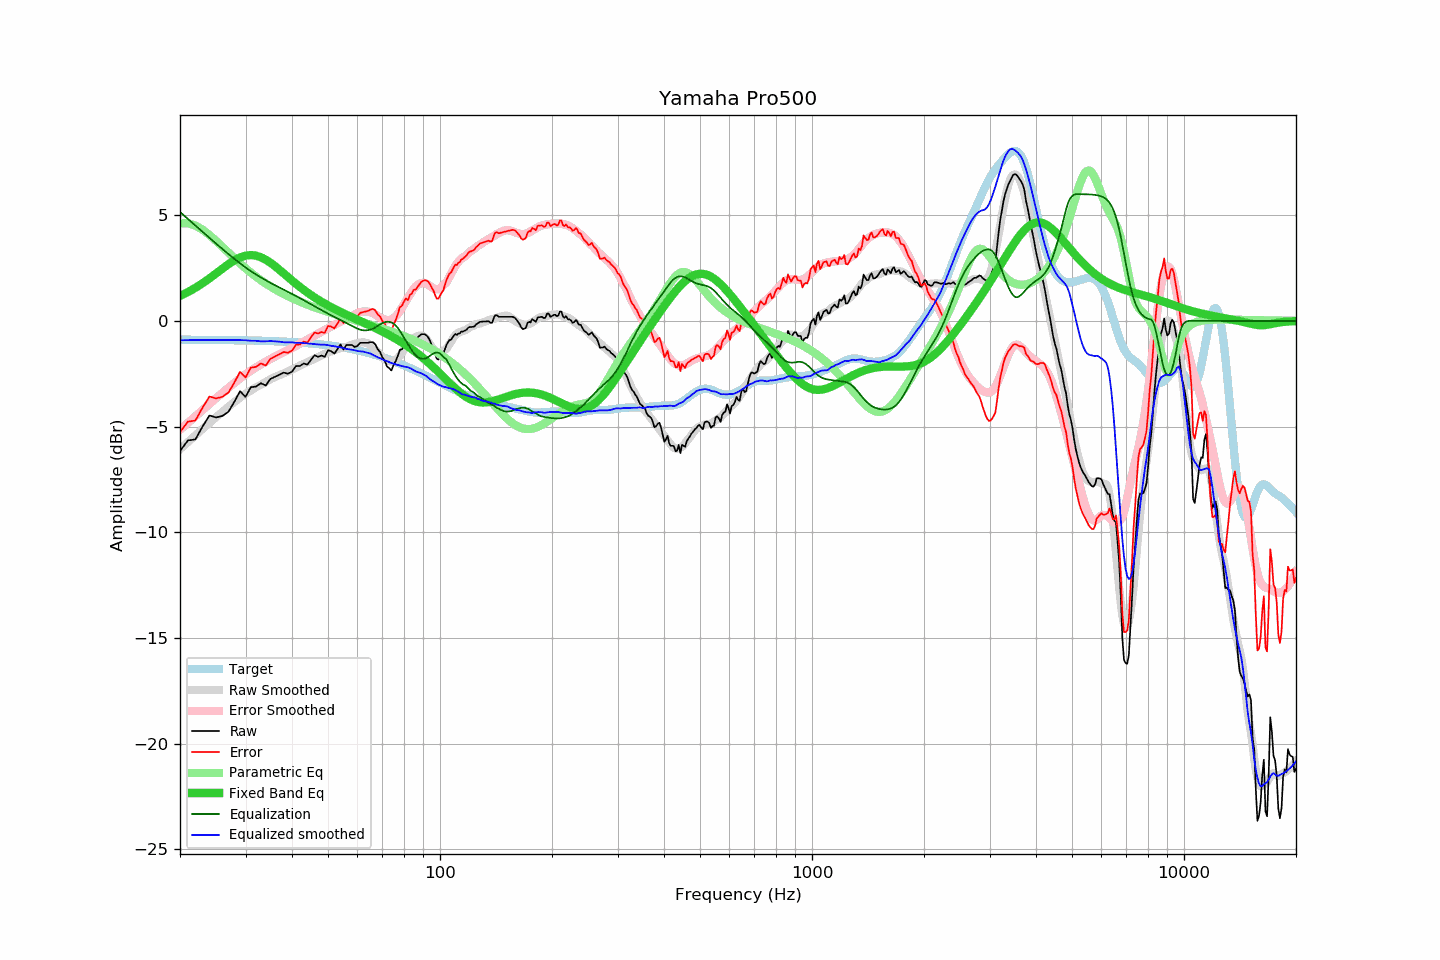

Data behind this chart, as committed beside it:
frequency, raw, error, smoothed, error_smoothed, equalization, parametric_eq, equalized_raw, equalized_smoothed, target
20, -6.16, -5.27, -6.07, -5.15, 5.15, 1.18, -1.00, -0.92, -0.89
21, -5.66, -4.77, -5.73, -4.83, 4.83, 1.36, -0.83, -0.91, -0.89
22, -5.61, -4.71, -5.41, -4.51, 4.51, 1.57, -1.10, -0.90, -0.89
23, -5.00, -4.10, -5.11, -4.21, 4.21, 1.78, -0.78, -0.90, -0.90
24, -4.48, -3.58, -4.83, -3.93, 3.93, 2.01, -0.55, -0.90, -0.90
25, -4.57, -3.67, -4.55, -3.66, 3.66, 2.25, -0.91, -0.90, -0.90
26, -4.50, -3.59, -4.30, -3.40, 3.40, 2.48, -1.09, -0.90, -0.90
27, -4.30, -3.39, -4.06, -3.16, 3.16, 2.69, -1.13, -0.90, -0.91
28, -3.83, -2.92, -3.84, -2.94, 2.94, 2.87, -0.89, -0.90, -0.91
29, -3.33, -2.41, -3.63, -2.72, 2.72, 3.01, -0.60, -0.91, -0.92
30, -3.60, -2.68, -3.44, -2.53, 2.53, 3.09, -1.07, -0.92, -0.92
31, -3.14, -2.21, -3.29, -2.36, 2.36, 3.12, -0.78, -0.94, -0.93
32, -3.11, -2.17, -3.14, -2.20, 2.20, 3.09, -0.91, -0.94, -0.93
33, -2.95, -2.01, -3.02, -2.06, 2.06, 3.01, -0.89, -0.97, -0.94
34, -3.06, -2.11, -2.89, -1.93, 1.93, 2.90, -1.13, -0.97, -0.95
35, -2.75, -1.79, -2.76, -1.80, 1.80, 2.75, -0.94, -0.95, -0.95
36, -2.65, -1.69, -2.66, -1.69, 1.69, 2.59, -0.96, -0.97, -0.96
37, -2.55, -1.58, -2.57, -1.58, 1.58, 2.42, -0.97, -0.98, -0.97
38, -2.45, -1.47, -2.49, -1.48, 1.48, 2.25, -0.97, -1.01, -0.98
39, -2.50, -1.51, -2.40, -1.38, 1.38, 2.08, -1.12, -1.02, -0.99
40, -2.41, -1.41, -2.30, -1.28, 1.28, 1.91, -1.12, -1.01, -1.00
41, -2.14, -1.13, -2.22, -1.18, 1.18, 1.76, -0.95, -1.04, -1.01
42, -2.14, -1.11, -2.11, -1.08, 1.08, 1.61, -1.06, -1.03, -1.02
43, -2.02, -0.98, -2.03, -0.98, 0.98, 1.47, -1.04, -1.05, -1.04
44, -2.07, -1.02, -1.95, -0.88, 0.88, 1.34, -1.18, -1.06, -1.05
45, -1.84, -0.77, -1.87, -0.79, 0.79, 1.22, -1.05, -1.08, -1.06
46, -1.63, -0.55, -1.79, -0.69, 0.69, 1.11, -0.93, -1.10, -1.08
47, -1.70, -0.60, -1.72, -0.60, 0.60, 1.01, -1.10, -1.11, -1.10
48, -1.64, -0.52, -1.64, -0.51, 0.51, 0.91, -1.13, -1.13, -1.11
49, -1.70, -0.57, -1.55, -0.43, 0.43, 0.82, -1.27, -1.13, -1.13
50, -1.39, -0.24, -1.49, -0.34, 0.34, 0.73, -1.04, -1.15, -1.15
51, -1.44, -0.27, -1.44, -0.26, 0.26, 0.65, -1.17, -1.18, -1.17
52, -1.55, -0.36, -1.39, -0.19, 0.19, 0.57, -1.36, -1.20, -1.19
53, -1.34, -0.12, -1.34, -0.11, 0.11, 0.50, -1.22, -1.22, -1.21
54, -1.12, 0.12, -1.29, -0.04, 0.04, 0.43, -1.07, -1.25, -1.24
55, -1.36, -0.10, -1.26, 0.03, -0.03, 0.36, -1.38, -1.29, -1.26
56, -1.14, 0.15, -1.23, 0.10, -0.10, 0.30, -1.23, -1.32, -1.28
57, -1.14, 0.17, -1.18, 0.17, -0.17, 0.23, -1.30, -1.34, -1.31
58, -1.14, 0.20, -1.13, 0.24, -0.24, 0.17, -1.37, -1.36, -1.33
59, -1.24, 0.12, -1.09, 0.30, -0.30, 0.11, -1.54, -1.39, -1.36
60, -1.18, 0.21, -1.06, 0.37, -0.37, 0.06, -1.54, -1.42, -1.39
61, -1.04, 0.38, -1.02, 0.42, -0.42, -0.00, -1.45, -1.44, -1.42
62, -1.04, 0.41, -1.01, 0.44, -0.44, -0.06, -1.48, -1.45, -1.45
63, -1.04, 0.44, -1.03, 0.45, -0.45, -0.11, -1.49, -1.48, -1.48
64, -1.04, 0.47, -1.07, 0.44, -0.44, -0.17, -1.47, -1.51, -1.51
65, -1.01, 0.54, -1.13, 0.41, -0.41, -0.22, -1.42, -1.54, -1.54
66, -1.01, 0.57, -1.24, 0.37, -0.37, -0.28, -1.37, -1.61, -1.58
67, -1.11, 0.50, -1.36, 0.31, -0.31, -0.33, -1.41, -1.66, -1.61
68, -1.34, 0.31, -1.49, 0.24, -0.24, -0.39, -1.57, -1.72, -1.64
69, -1.47, 0.21, -1.60, 0.16, -0.16, -0.44, -1.63, -1.76, -1.68
70, -1.73, -0.01, -1.71, 0.10, -0.10, -0.50, -1.83, -1.82, -1.72
71, -1.87, -0.12, -1.81, 0.06, -0.06, -0.56, -1.93, -1.87, -1.75
72, -2.16, -0.37, -1.87, 0.04, -0.04, -0.61, -2.20, -1.91, -1.79
73, -2.24, -0.41, -1.91, 0.04, -0.04, -0.67, -2.28, -1.95, -1.83
74, -2.35, -0.48, -1.92, 0.07, -0.07, -0.73, -2.42, -1.98, -1.87
75, -2.09, -0.18, -1.90, 0.13, -0.13, -0.78, -2.21, -2.03, -1.90
76, -1.91, 0.04, -1.84, 0.21, -0.21, -0.84, -2.12, -2.06, -1.94
77, -1.66, 0.33, -1.75, 0.33, -0.33, -0.90, -1.99, -2.08, -1.98
78, -1.37, 0.66, -1.64, 0.47, -0.47, -0.96, -1.84, -2.11, -2.02
79, -1.35, 0.72, -1.52, 0.63, -0.63, -1.02, -1.97, -2.14, -2.06
... 553 more rows
